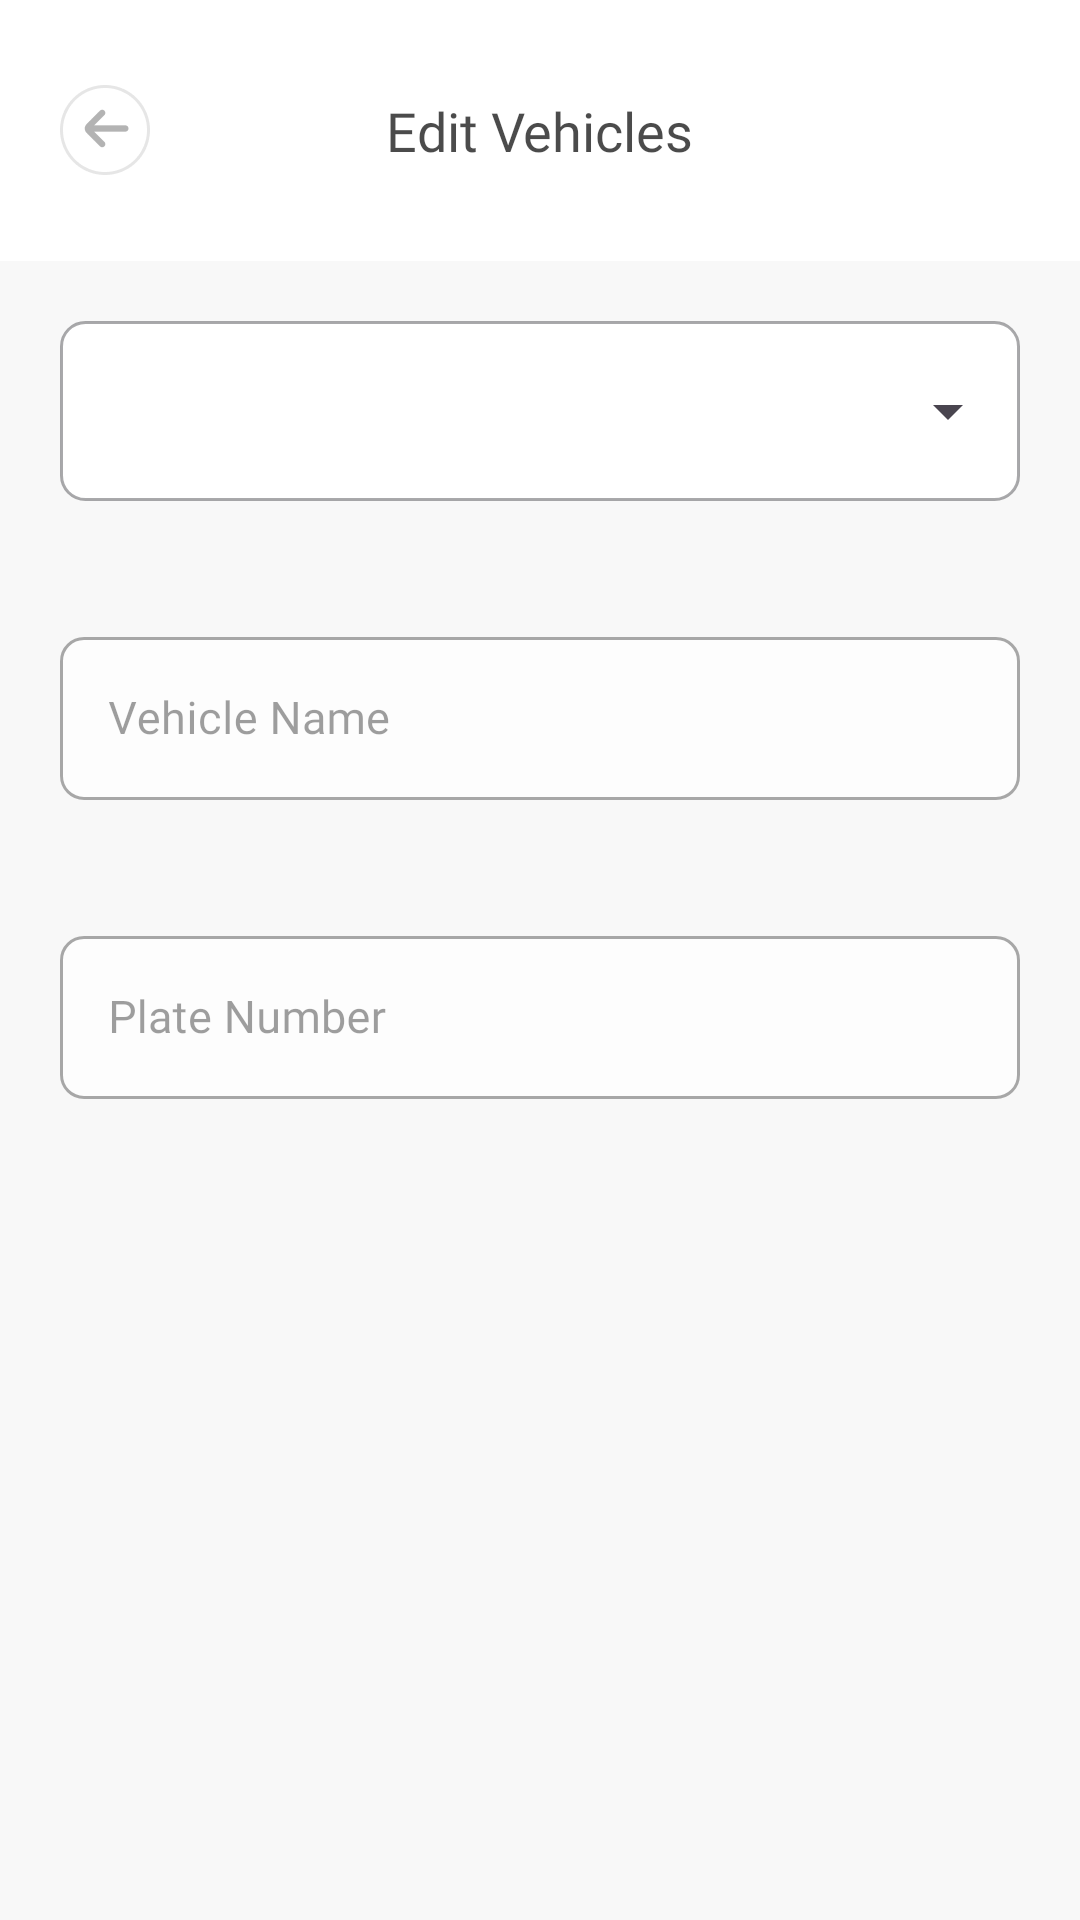

Produce the Android XML layout that renders to this screen, including the resource entries it uses.
<!-- AndroidManifest.xml: application theme Theme.VehiclesPage -->
<!-- res/layout/fragment_edit_vehicles.xml -->
<?xml version="1.0" encoding="utf-8"?>
<androidx.constraintlayout.widget.ConstraintLayout xmlns:android="http://schemas.android.com/apk/res/android"
    xmlns:app="http://schemas.android.com/apk/res-auto"
    xmlns:tools="http://schemas.android.com/tools"
    android:layout_width="match_parent"
    android:layout_height="match_parent"
    android:id="@+id/rootLayout">

    <LinearLayout
        android:layout_width="match_parent"
        android:layout_height="match_parent"
        android:background="@color/defaultBackground"
        android:orientation="vertical">

        <RelativeLayout
            android:id="@+id/relativeLayout"
            android:layout_width="match_parent"
            android:layout_height="87dp"
            android:background="@color/white"
            android:padding="20dp"
            app:layout_constraintEnd_toEndOf="parent"
            app:layout_constraintStart_toStartOf="parent"
            app:layout_constraintTop_toTopOf="parent">

            <ImageView
                android:id="@+id/btnBack"
                android:layout_width="30dp"
                android:layout_height="32dp"
                android:layout_alignParentLeft="true"
                android:layout_centerVertical="true"
                android:src="@drawable/back_icon" />

            <TextView
                android:id="@+id/tvPageName"
                android:layout_width="wrap_content"
                android:layout_height="wrap_content"
                android:layout_centerHorizontal="true"
                android:layout_centerVertical="true"
                android:alpha=".8"
                android:fontFamily="@font/inter_semibold"
                android:text="Edit Vehicles"
                android:textColor="@color/normalFont"
                android:textSize="18sp" />
        </RelativeLayout>

        <LinearLayout
            android:layout_width="match_parent"
            android:layout_height="wrap_content"
            android:padding="20dp">

            <LinearLayout
                android:layout_width="match_parent"
                android:layout_height="match_parent"
                android:background="@drawable/spinner_outline">

                <Spinner
                    android:id="@+id/spVehicles"
                    android:layout_width="match_parent"
                    android:layout_height="60dp"
                    android:dropDownWidth="match_parent"
                    android:dropDownVerticalOffset="60dp"
                    android:hint="Select Vehicle Type"
                    android:padding="3dp"></Spinner>

            </LinearLayout>
        </LinearLayout>

        <LinearLayout
            android:layout_width="match_parent"
            android:layout_height="wrap_content"
            android:padding="20dp">

            <com.google.android.material.textfield.TextInputLayout
                android:id="@+id/spVehicleName"
                style="@style/TextInputLayoutColors"
                android:layout_width="match_parent"
                android:layout_height="wrap_content"
                android:hint="Vehicle Name"
                android:textColorHint="@color/disabledTextColor">

                <com.google.android.material.textfield.TextInputEditText
                    android:id="@+id/etVehicleName"
                    android:layout_width="match_parent"
                    android:layout_height="wrap_content"
                    android:alpha=".8"
                    android:focusable="true"
                    android:focusableInTouchMode="true"
                    android:fontFamily="@font/inter_semibold"
                    android:imeOptions="actionNext"
                    android:maxLength="17"
                    android:inputType="text"
                    android:textColor="@color/normalFont"
                    android:textSize="15sp" />

            </com.google.android.material.textfield.TextInputLayout>

        </LinearLayout>

        <LinearLayout
            android:layout_width="match_parent"
            android:layout_height="wrap_content"
            android:padding="20dp">

            <com.google.android.material.textfield.TextInputLayout
                android:id="@+id/tilPlateNumber"
                style="@style/TextInputLayoutColors"
                android:layout_width="match_parent"
                android:layout_height="wrap_content"
                android:hint="Plate Number"
                android:textColorHint="@color/disabledTextColor">

                <com.google.android.material.textfield.TextInputEditText
                    android:id="@+id/etVehiclePlateNumber"
                    android:layout_width="match_parent"
                    android:layout_height="wrap_content"
                    android:alpha=".8"
                    android:focusable="true"
                    android:focusableInTouchMode="true"
                    android:fontFamily="@font/inter_semibold"
                    android:imeOptions="actionDone|actionNext"
                    android:inputType="text"
                    android:textColor="@color/normalFont"
                    android:textSize="15sp" />

            </com.google.android.material.textfield.TextInputLayout>

        </LinearLayout>


        <RelativeLayout
            android:layout_width="match_parent"
            android:layout_height="match_parent"
            android:padding="20px">

            <ImageView
                android:id="@+id/btnDone"
                android:layout_width="50dp"
                android:layout_height="50dp"
                android:layout_alignParentEnd="true"
                android:layout_alignParentBottom="true"
                android:src="@drawable/done_icon" />
        </RelativeLayout>


    </LinearLayout>


</androidx.constraintlayout.widget.ConstraintLayout>
<!-- resources referenced by this layout -->
<resources>
  <color name="defaultBackground">#F8F8F8</color>
  <color name="disabledTextColor">#61000000</color>
  <color name="normalFont">#1E1E1E</color>
  <color name="white">#FFFFFFFF</color>1E1E1E
  <!-- drawable back_icon: png bitmap (drawable-v24, 2206 bytes) -->
  <!-- drawable spinner_outline (drawable) -->
  <?xml version="1.0" encoding="utf-8"?>
  <shape xmlns:android="http://schemas.android.com/apk/res/android">
      <solid android:color="@color/white" />
      <stroke
          android:width="1dp"
          android:color="@color/disabledSpinnerColor" />
      <corners android:radius="8dp" />
  </shape>
  <style name="TextInputLayoutColors" parent="@style/Widget.MaterialComponents.TextInputLayout.OutlinedBox">
          <item name="boxStrokeColor">@color/colorPrimaryYellow</item>
          <item name="hintTextColor">@color/yellowFont</item>
          <item name="boxCornerRadiusTopStart">8dp</item>
          <item name="boxCornerRadiusTopEnd">8dp</item>
          <item name="boxCornerRadiusBottomEnd">8dp</item>
          <item name="boxCornerRadiusBottomStart">8dp</item>
          <item name="boxBackgroundColor">@color/white</item>
  
      </style>
  <style name="Theme.VehiclesPage" parent="Base.Theme.VehiclesPage" />
  <color name="disabledSpinnerColor">#601D1B20</color>
  <color name="colorPrimaryYellow">#F9EF08</color>
  <color name="yellowFont">#FFD700</color>
  <style name="Base.Theme.VehiclesPage" parent="Theme.Material3.DayNight.NoActionBar">
          
          
      </style>
</resources>
